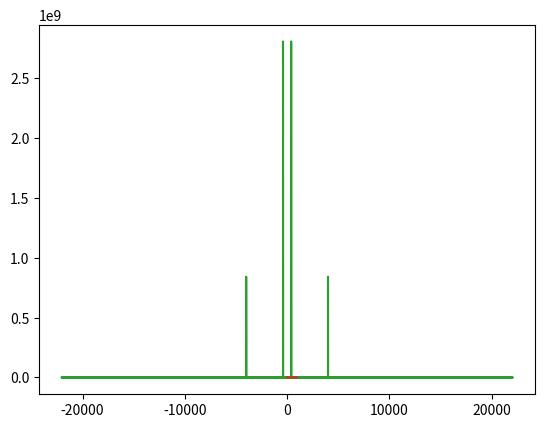

The script that saved this image:
import numpy as np
from matplotlib import pyplot as plt

SAMPLE_RATE = 44100  # Hertz
DURATION = 5  # Seconds

def generate_sine_wave(freq, sample_rate, duration):
    x = np.linspace(0, duration, sample_rate * duration, endpoint=False)
    frequencies = x * freq
    # 2pi because np.sin takes radians
    y = np.sin((2 * np.pi) * frequencies)
    return x, y

# Generate a 2 hertz sine wave that lasts for 5 seconds
x, y = generate_sine_wave(2, SAMPLE_RATE, DURATION)
plt.plot(x, y)
plt.show()
_, nice_tone = generate_sine_wave(400, SAMPLE_RATE, DURATION)
_, noise_tone = generate_sine_wave(4000, SAMPLE_RATE, DURATION)
noise_tone = noise_tone * 0.3

mixed_tone = nice_tone + noise_tone
normalized_tone = np.int16((mixed_tone / mixed_tone.max()) * 32767)

plt.plot(normalized_tone[:1000])
plt.show()
from scipy.io.wavfile import write

# Remember SAMPLE_RATE = 44100 Hz is our playback rate
write("mysinewave.wav", SAMPLE_RATE, normalized_tone)
from scipy.fft import fft, fftfreq

# Number of samples in normalized_tone
N = SAMPLE_RATE * DURATION

yf = fft(normalized_tone)
xf = fftfreq(N, 1 / SAMPLE_RATE)

plt.plot(xf, np.abs(yf))
plt.show()
from scipy.fft import irfft

new_sig = irfft(yf)

plt.plot(new_sig[:1000])
plt.show()